Run: headless pygame with SDL's dummy video driver; simulated clock (each Clock.tick advances the game by its frame time, no real sleeping); random seed 0; keys injected as events and as key.get_pressed() state; no mouse input.
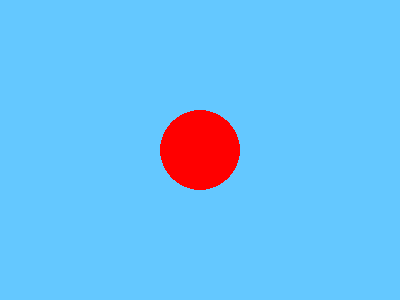
Frame 1 of 4 · flips 1–60 · no input
Frame 2 of 4 · flips 61–180 · tapped SPACE, RETURN · held RIGHT (→), D · screen unchanged from frame 1, image omitted
Frame 3 of 4 · flips 181–300 · held DOWN (↓), S · screen unchanged from frame 2, image omitted
Frame 4 of 4 · flips 301–420 · held LEFT (←), A, UP (↑), W · screen unchanged from frame 3, image omitted

The pygame program that drew these frames:

import pygame

pygame.init()
screen = pygame.display.set_mode((400, 300))
pygame.display.set_caption("Test Pygame")

running = True
while running:
    screen.fill((100, 200, 255))  # light blue
    pygame.draw.circle(screen, (255, 0, 0), (200, 150), 40)  # red circle

    for event in pygame.event.get():
        if event.type == pygame.QUIT:
            running = False

    pygame.display.update()

pygame.quit()
